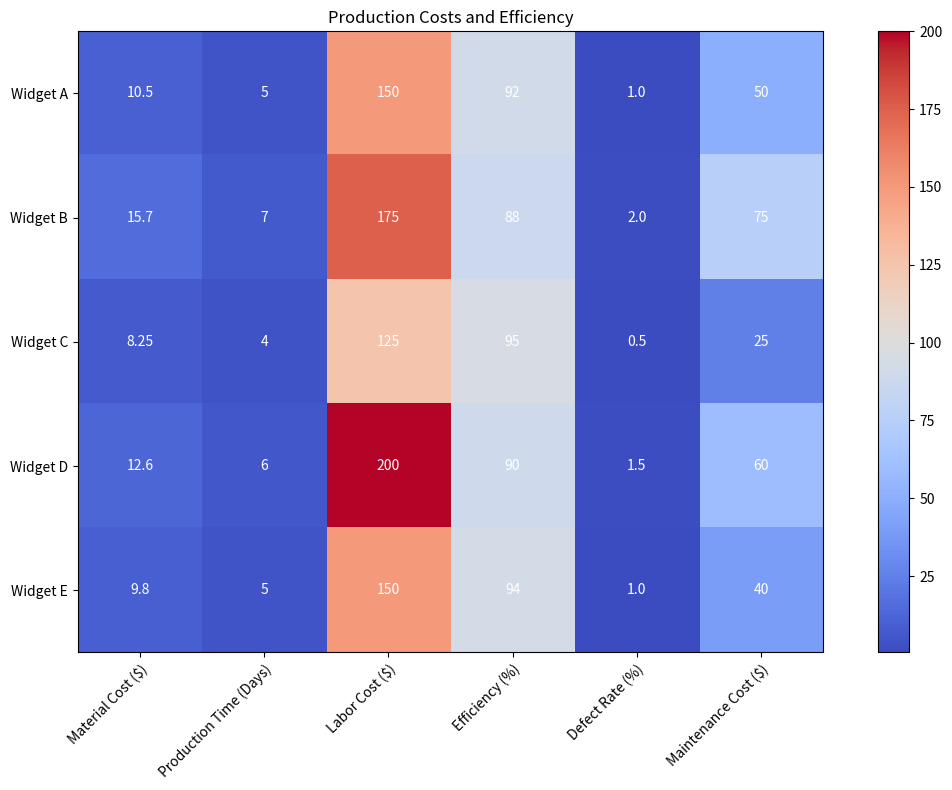

Python code for this plot: (Note: this script raises an exception after producing the figure.)


import matplotlib.pyplot as plt
import numpy as np
import pandas as pd

# define data
data = {'Product':['Widget A', 'Widget B', 'Widget C', 'Widget D', 'Widget E'],
        'Material Cost ($)':[10.50, 15.70, 8.25, 12.60, 9.80],
        'Production Time (Days)':[5, 7, 4, 6, 5],
        'Labor Cost ($)':[150, 175, 125, 200, 150],
        'Efficiency (%)':[92, 88, 95, 90, 94],
        'Defect Rate (%)':[1, 2, 0.5, 1.5, 1],
        'Maintenance Cost ($)':[50, 75, 25, 60, 40]}

# convert data to dataframe
df = pd.DataFrame(data)

# set figure size
fig = plt.figure(figsize=(12, 8))

# plot heatmap using ax
ax = fig.add_subplot(111)
heatmap = ax.imshow(df.iloc[:, 1:].values, cmap='coolwarm', interpolation='nearest')

# add colorbar
cbar = plt.colorbar(heatmap)

# set ticks and tick labels for x-axis
plt.xticks(np.arange(len(df.columns)-1), df.columns[1:], rotation=45, ha='right', rotation_mode='anchor')
# set ticks and tick labels for y-axis
plt.yticks(np.arange(len(df)), df['Product'])

# add title
plt.title('Production Costs and Efficiency')

# add value of each cell as text
for i in range(len(df)):
    for j in range(1, len(df.columns)):
        text = ax.text(j-1, i, df.iloc[i, j], ha='center', va='center', color='w')

# automatically resize the image
plt.tight_layout()

# save image
plt.savefig('output/final/heatmap/png/20231228-124154_33.png', bbox_inches='tight')

# clear current image state
plt.clf()
